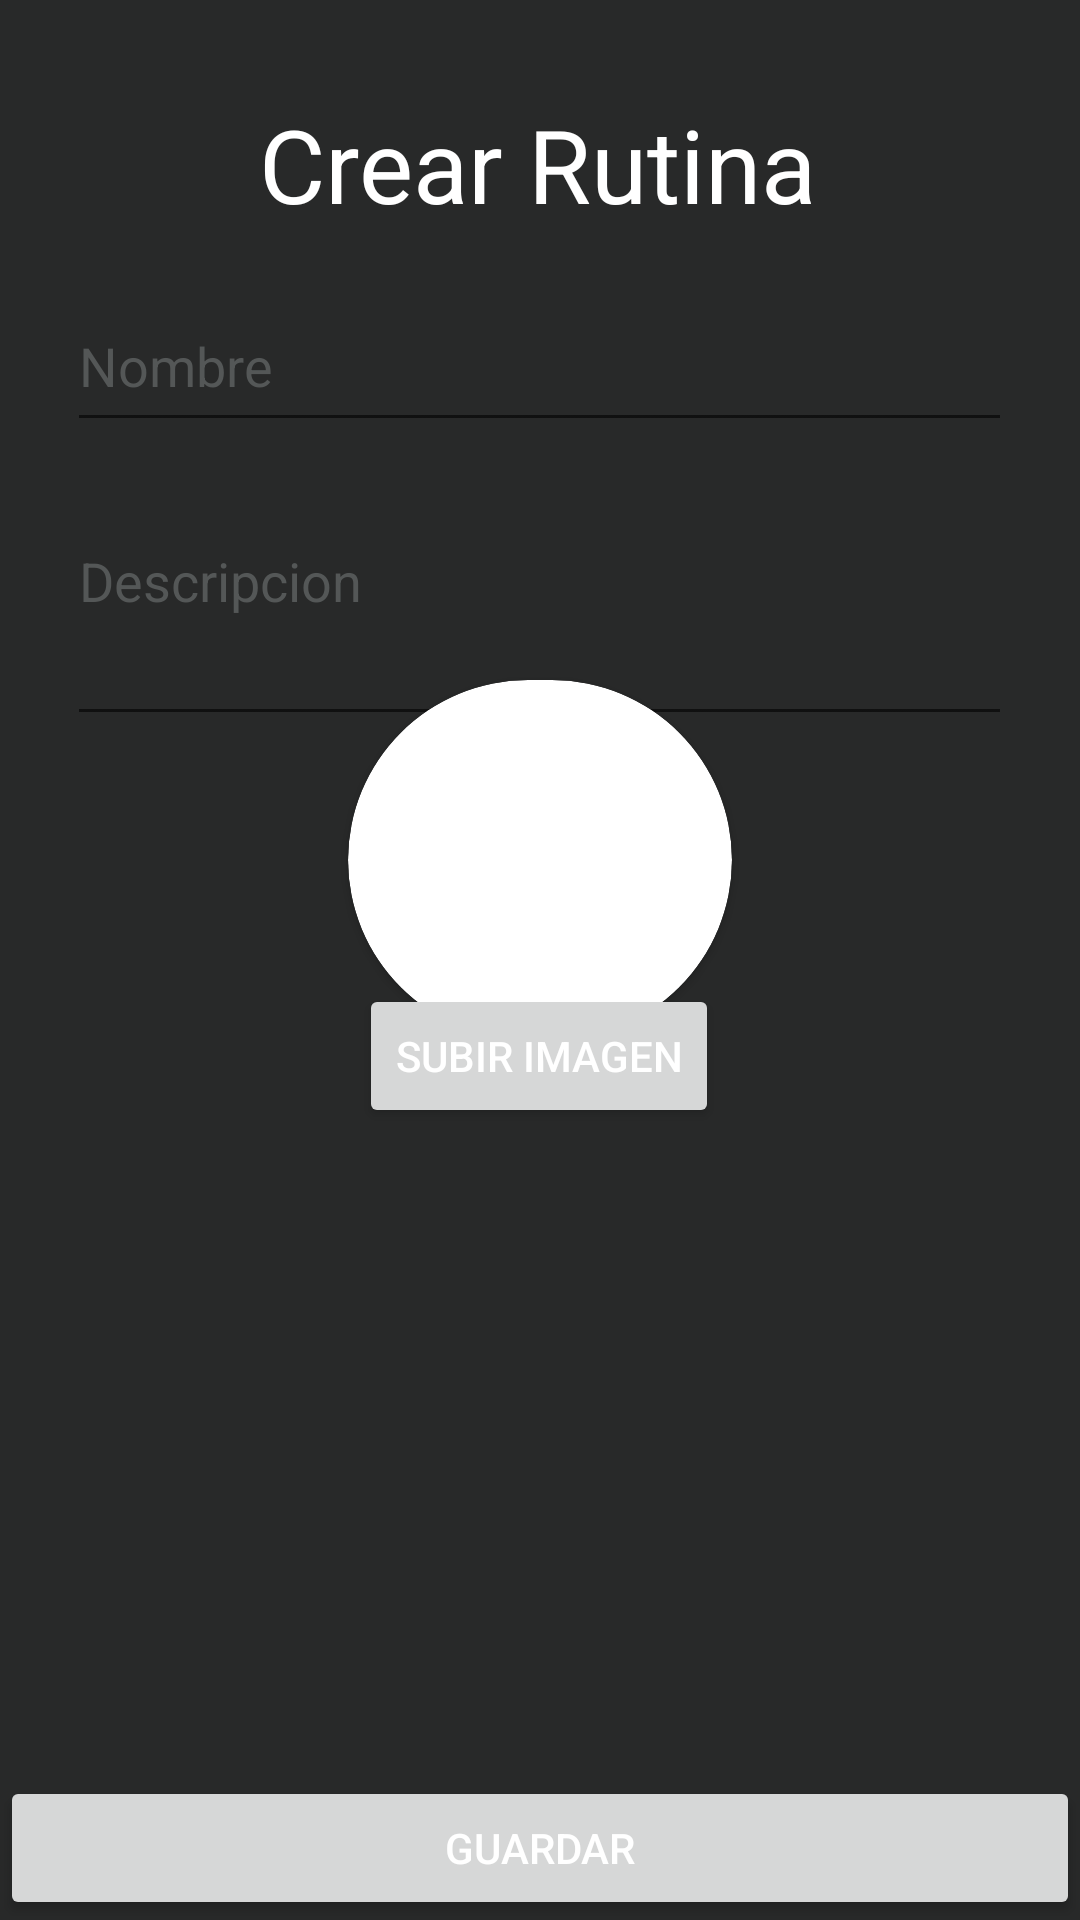

This screen was rendered from an Android layout file. Write that file and the resources it references.
<!-- AndroidManifest.xml: application theme Theme.Gy -->
<!-- res/layout/crear_editar_rutina.xml -->
<?xml version="1.0" encoding="utf-8"?>
<androidx.constraintlayout.widget.ConstraintLayout xmlns:android="http://schemas.android.com/apk/res/android"
    xmlns:app="http://schemas.android.com/apk/res-auto"
    xmlns:tools="http://schemas.android.com/tools"
    android:layout_width="match_parent"
    android:layout_height="match_parent">

    <Button
        android:id="@+id/btnGuardarEjercicio"
        android:layout_width="0dp"
        android:layout_height="wrap_content"
        android:insetBottom="0dp"
        android:text="Guardar"
        app:layout_constraintBottom_toBottomOf="parent"
        app:layout_constraintEnd_toEndOf="parent"
        app:layout_constraintStart_toStartOf="parent" />

    <androidx.cardview.widget.CardView
        android:id="@+id/cardView2"
        android:layout_width="128dp"
        android:layout_height="120dp"
        android:layout_gravity="center"
        app:cardCornerRadius="250dp"
        app:layout_constraintBottom_toTopOf="@+id/btnSubirFoto"
        app:layout_constraintEnd_toEndOf="parent"
        app:layout_constraintStart_toStartOf="parent"
        app:layout_constraintTop_toBottomOf="@+id/txtDescripcionEjercicio">

        <ImageView
            android:id="@+id/imgSubidaEjercicio"
            android:layout_width="match_parent"
            android:layout_height="match_parent"
            android:clickable="false"
            app:layout_constraintStart_toStartOf="parent"
            app:layout_constraintTop_toTopOf="parent"
            tools:srcCompat="@tools:sample/avatars" />

    </androidx.cardview.widget.CardView>

    <EditText
        android:id="@+id/txtNombreEjercicio"
        android:layout_width="315dp"
        android:layout_height="54dp"
        android:layout_marginTop="16dp"
        android:ems="10"
        android:hint="Nombre"
        android:inputType="textPersonName"
        app:layout_constraintEnd_toEndOf="parent"
        app:layout_constraintHorizontal_bias="0.497"
        app:layout_constraintStart_toStartOf="parent"
        app:layout_constraintTop_toBottomOf="@+id/txtTitulo" />

    <TextView
        android:id="@+id/txtTitulo"
        android:layout_width="wrap_content"
        android:layout_height="wrap_content"
        android:layout_marginTop="32dp"
        android:text="Crear Rutina"
        android:textAppearance="@style/TextAppearance.AppCompat.Display1"
        app:layout_constraintEnd_toEndOf="parent"
        app:layout_constraintHorizontal_bias="0.497"
        app:layout_constraintStart_toStartOf="parent"
        app:layout_constraintTop_toTopOf="parent" />

    <EditText
        android:id="@+id/txtDescripcionEjercicio"
        android:layout_width="315dp"
        android:layout_height="74dp"
        android:layout_marginTop="24dp"
        android:ems="10"
        android:gravity="start|top"
        android:hint="Descripcion"
        android:inputType="textMultiLine"
        app:layout_constraintEnd_toEndOf="@+id/txtNombreEjercicio"
        app:layout_constraintStart_toStartOf="@+id/txtNombreEjercicio"
        app:layout_constraintTop_toBottomOf="@+id/txtNombreEjercicio" />

    <Button
        android:id="@+id/btnSubirFoto"
        android:layout_width="wrap_content"
        android:layout_height="wrap_content"
        android:layout_marginBottom="216dp"
        android:text="Subir imagen"
        app:layout_constraintBottom_toTopOf="@+id/btnGuardarEjercicio"
        app:layout_constraintEnd_toEndOf="parent"
        app:layout_constraintHorizontal_bias="0.498"
        app:layout_constraintStart_toStartOf="parent" />

</androidx.constraintlayout.widget.ConstraintLayout>
<!-- resources referenced by this layout -->
<resources>
  <style name="Theme.Gy" parent="Theme.MaterialComponents.DayNight.DarkActionBar">
          
          <item name="colorPrimary">@color/color5</item>
          <item name="colorPrimaryVariant">@color/color5</item>
          <item name="colorOnPrimary">@color/white</item>
          
          <item name="colorSecondary">@color/teal_200</item>
          <item name="colorSecondaryVariant">@color/teal_700</item>
          <item name="colorOnSecondary">@color/black</item>
          
          <item name="android:statusBarColor" tools:targetApi="l">?attr/colorPrimaryVariant</item>
          
  
          <item name="android:windowBackground">@color/color4</item>
          <item name="android:textColor">@color/white</item>
          <item name="android:editTextColor">@color/white</item>
          <item name="android:textColorHint">@color/color3</item>
      </style>
  <color name="color5">#ED6307</color>
  <color name="white">#FFFFFFFF</color>
  <color name="teal_200">#FF03DAC5</color>
  <color name="teal_700">#FF018786</color>
  <color name="black">#FF000000</color>
  <color name="color4">#282929</color>
  <color name="color3">#545757</color>
</resources>
